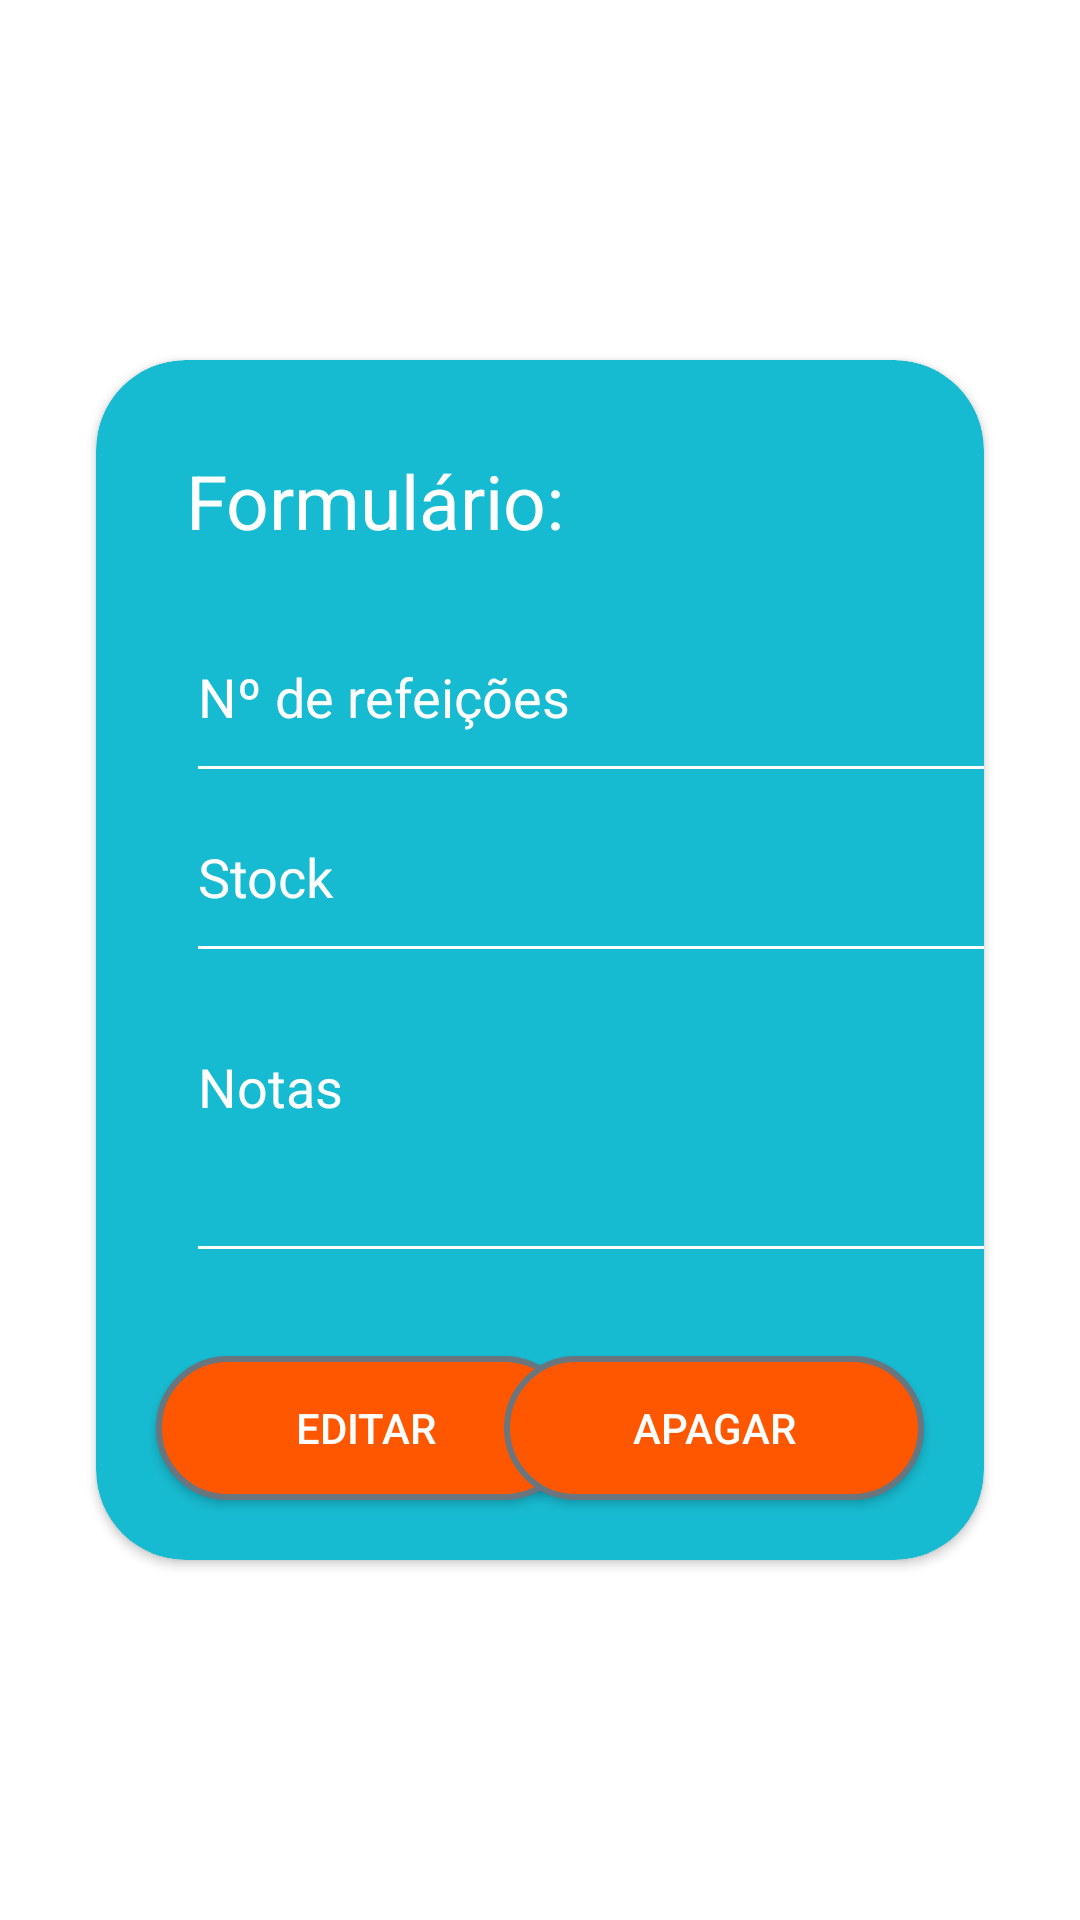

Produce the Android XML layout that renders to this screen, including the resource entries it uses.
<!-- AndroidManifest.xml: application theme Theme.AppCasa -->
<!-- res/layout/fragment_detalhes_item.xml -->
<?xml version="1.0" encoding="utf-8"?>
<androidx.constraintlayout.widget.ConstraintLayout xmlns:android="http://schemas.android.com/apk/res/android"
    xmlns:app="http://schemas.android.com/apk/res-auto"
    xmlns:tools="http://schemas.android.com/tools"
    android:layout_width="match_parent"
    android:layout_height="match_parent"
    tools:context=".DetalhesItemFragment">

    <androidx.cardview.widget.CardView
        android:layout_width="match_parent"
        android:layout_height="400dp"
        android:layout_gravity="center"
        android:layout_marginStart="32dp"
        android:layout_marginEnd="32dp"
        android:backgroundTint="#17BBD1"
        app:cardCornerRadius="30dp"
        app:layout_constraintBottom_toBottomOf="parent"
        app:layout_constraintEnd_toEndOf="parent"
        app:layout_constraintStart_toStartOf="parent"
        app:layout_constraintTop_toTopOf="parent">

        <TextView
            android:id="@+id/textViewFormulario"
            android:layout_width="wrap_content"
            android:layout_height="wrap_content"
            android:layout_gravity="left"
            android:layout_marginStart="30dp"
            android:layout_marginTop="30dp"
            android:text="Formulário:"
            android:textColor="#FFFFFF"
            android:textSize="25dp"/>

        <EditText
            android:id="@+id/TextNrRefeicoes"
            android:layout_width="280dp"
            android:layout_height="wrap_content"
            android:layout_marginStart="30dp"
            android:layout_marginTop="90dp"
            android:backgroundTint="#FFFFFF"
            android:ems="10"
            android:textColorHint="#FFFFFF"
            android:hint="Nº de refeições"
            android:inputType="number"
            android:paddingBottom="20dp"
            android:textColor="#FFFFFF" />

        <EditText
            android:id="@+id/TextStock"
            android:layout_width="280dp"
            android:layout_height="wrap_content"
            android:ems="10"
            android:layout_marginStart="30dp"
            android:layout_marginTop="150dp"
            android:paddingBottom="20dp"
            android:textColor="#FFFFFF"
            android:textColorHint="#FFFFFF"
            android:backgroundTint="#FFFFFF"
            android:inputType="text"
            android:hint="Stock" />

        <EditText
            android:id="@+id/TextNotas"
            android:layout_width="280dp"
            android:layout_height="wrap_content"
            android:ems="10"
            android:textColor="#FFFFFF"
            android:textColorHint="#FFFFFF"
            android:backgroundTint="#FFFFFF"
            android:layout_marginStart="30dp"
            android:layout_marginTop="220dp"
            android:paddingBottom="50dp"
            android:inputType="text"
            android:hint="Notas" />

        <android.widget.Button
            android:id="@+id/botaoEditar"
            android:layout_width="140dp"
            android:layout_height="wrap_content"
            android:layout_gravity="bottom|start"
            android:layout_marginStart="20dp"
            android:layout_marginBottom="20dp"
            android:background="@drawable/botaolaranja"
            android:textColor="#FFFFFF"
            android:text="Editar" />

        <android.widget.Button
            android:id="@+id/botaoApagar"
            android:layout_width="140dp"
            android:layout_height="wrap_content"
            android:layout_gravity="bottom|end"
            android:layout_marginEnd="20dp"
            android:layout_marginBottom="20dp"
            android:background="@drawable/botaolaranja"
            android:textColor="#FFFFFF"
            android:text="Apagar" />

    </androidx.cardview.widget.CardView>

</androidx.constraintlayout.widget.ConstraintLayout>
<!-- resources referenced by this layout -->
<resources>
  <!-- drawable botaolaranja (drawable) -->
  <?xml version="1.0" encoding="utf-8"?>
  <selector xmlns:android="http://schemas.android.com/apk/res/android">
      <item android:state_enabled="true">
          <shape android:shape="rectangle">
              <solid android:color="@color/orange" />
              <corners android:radius="100dp"/>
              <stroke android:color="#6A757E" android:width="2dp"/>
          </shape>
      </item>
  </selector>
  <style name="Theme.AppCasa" parent="Theme.MaterialComponents.DayNight.NoActionBar">
          
          <item name="colorPrimary">@color/purple_500</item>
          <item name="colorPrimaryVariant">@color/purple_700</item>
          <item name="colorOnPrimary">@color/white</item>
          
          <item name="colorSecondary">@color/teal_200</item>
          <item name="colorSecondaryVariant">@color/teal_700</item>
          <item name="colorOnSecondary">@color/black</item>
          
          <item name="android:statusBarColor" tools:targetApi="l">?attr/colorPrimaryVariant</item>
          
      </style>
  <color name="orange">#FF5700</color>
  <color name="purple_500">#FF6200EE</color>
  <color name="purple_700">#FF3700B3</color>
  <color name="white">#FFFFFFFF</color>
  <color name="teal_200">#FF03DAC5</color>
  <color name="teal_700">#FF018786</color>
  <color name="black">#FF000000</color>
</resources>
